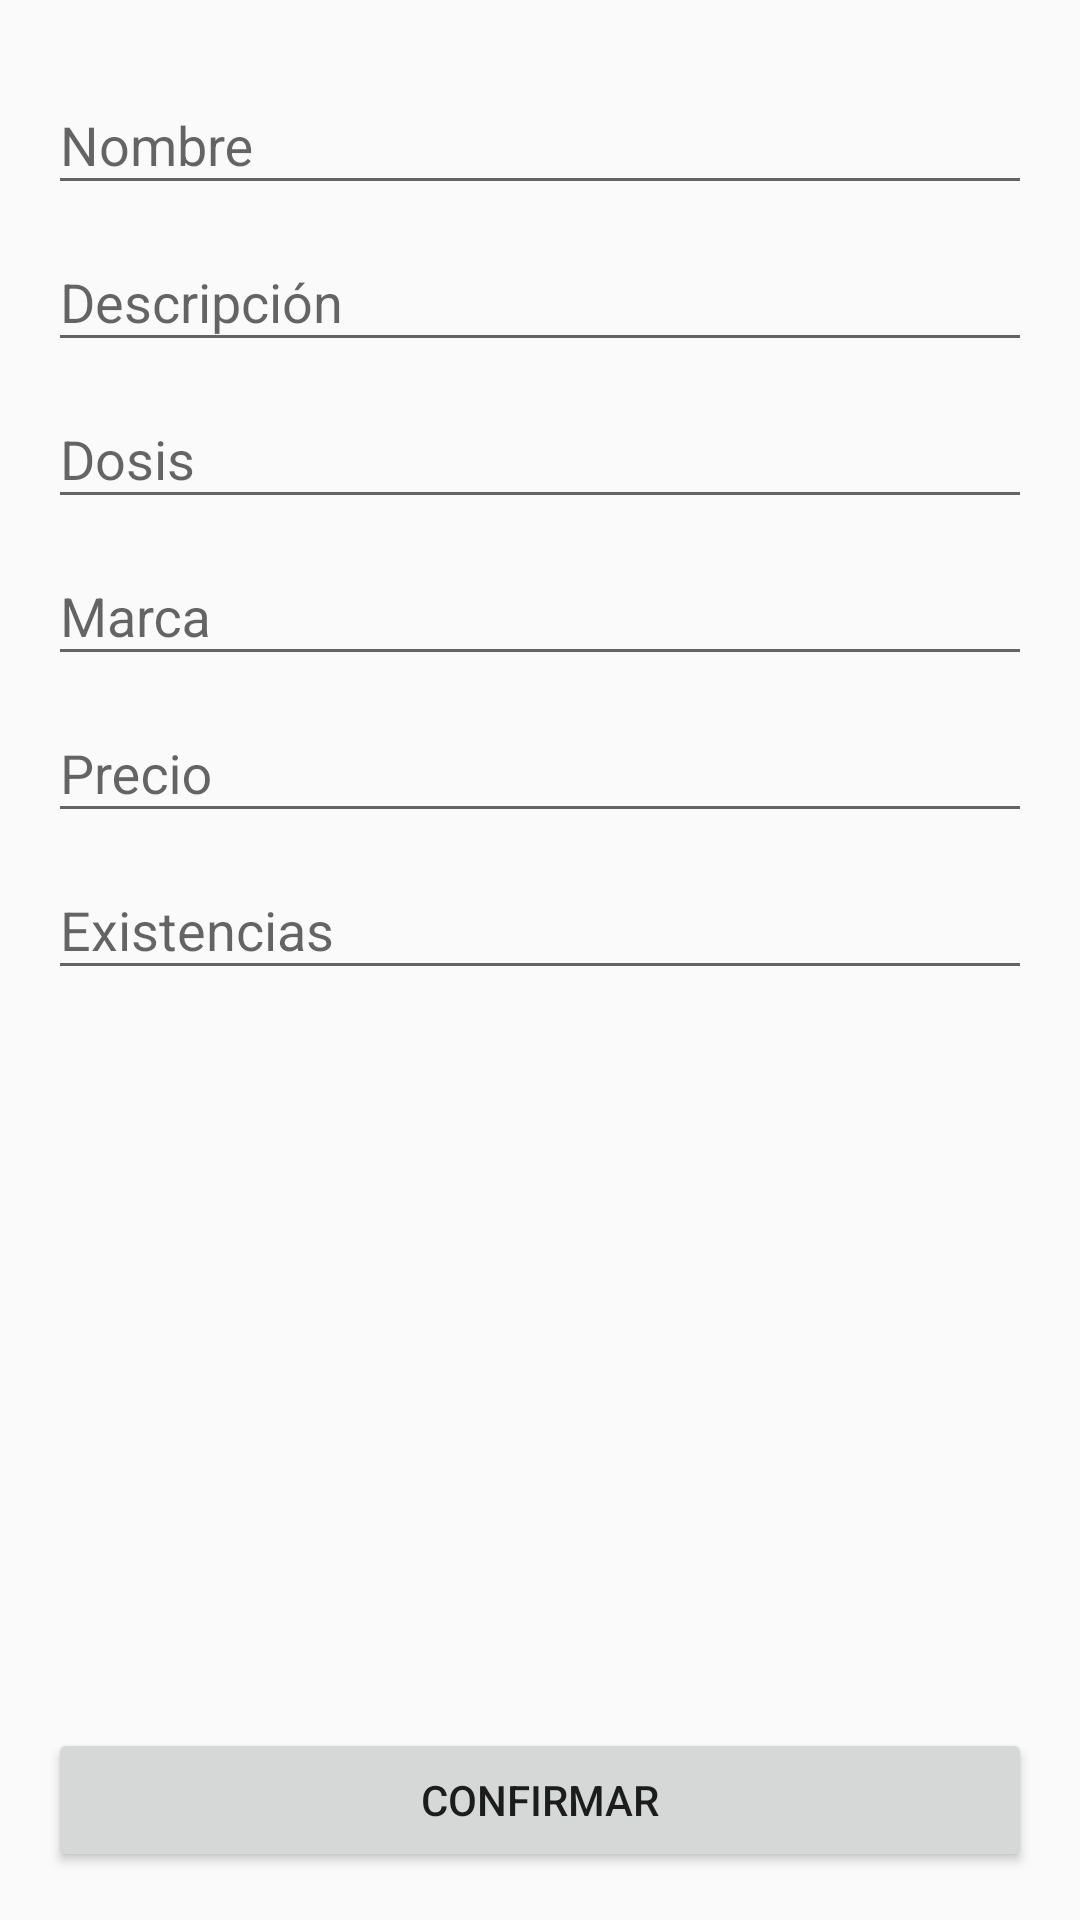

Write the Android layout XML for this screen, with the resource values it uses.
<!-- AndroidManifest.xml: application theme AppTheme -->
<!-- res/layout/activity_manage_product.xml -->
<?xml version="1.0" encoding="utf-8"?>
<RelativeLayout xmlns:android="http://schemas.android.com/apk/res/android"
    xmlns:tools="http://schemas.android.com/tools"
    android:id="@+id/activity_manage_product"
    android:layout_width="match_parent"
    android:layout_height="match_parent"
    android:paddingBottom="@dimen/activity_vertical_margin"
    android:paddingLeft="@dimen/activity_horizontal_margin"
    android:paddingRight="@dimen/activity_horizontal_margin"
    android:paddingTop="@dimen/activity_vertical_margin"

    tools:context="com.example.usuario.manageproductsnavigationdrawer.fragment.ManageProductFragment">

    <android.support.design.widget.TextInputLayout
        android:layout_width="match_parent"
        android:layout_height="wrap_content"
        android:id="@+id/tilManageName">

        <EditText
            android:layout_width="match_parent"
            android:layout_height="match_parent"
            android:inputType="textPersonName"
            android:textAlignment="viewEnd"
            android:ems="10"
            android:hint="@string/manageName"
            android:id="@+id/edtManageName" />
    </android.support.design.widget.TextInputLayout>

    <android.support.design.widget.TextInputLayout
        android:layout_width="match_parent"
        android:layout_height="wrap_content"
        android:id="@+id/tilManageDescription"
        android:layout_below="@id/tilManageName" >

        <EditText
            android:layout_width="match_parent"
            android:layout_height="wrap_content"
            android:inputType="textPersonName"
            android:textAlignment="viewEnd"
            android:ems="10"
            android:hint="@string/manageDetails"
            android:id="@+id/edtManageDetails" />
    </android.support.design.widget.TextInputLayout>

    <android.support.design.widget.TextInputLayout
        android:layout_width="match_parent"
        android:layout_height="wrap_content"
        android:id="@+id/tilManageDosage"
        android:layout_below="@id/tilManageDescription" >

        <EditText
            android:layout_width="match_parent"
            android:layout_height="wrap_content"
            android:inputType="textPersonName"
            android:textAlignment="viewEnd"
            android:ems="10"
            android:hint="@string/manageDose"
            android:id="@+id/edtManageDose" />
    </android.support.design.widget.TextInputLayout>

    <android.support.design.widget.TextInputLayout
        android:layout_width="match_parent"
        android:layout_height="wrap_content"
        android:id="@+id/tilManageBrand"
        android:layout_below="@id/tilManageDosage" >

        <EditText
            android:layout_width="match_parent"
            android:layout_height="wrap_content"
            android:inputType="textPersonName"
            android:textAlignment="viewEnd"
            android:ems="10"
            android:hint="@string/manageBrand"
            android:id="@+id/edtManageBrand" />
    </android.support.design.widget.TextInputLayout>

    <android.support.design.widget.TextInputLayout
        android:layout_width="match_parent"
        android:layout_height="wrap_content"
        android:id="@+id/tilManagePrice"
        android:layout_below="@id/tilManageBrand" >

        <EditText
            android:layout_width="match_parent"
            android:layout_height="wrap_content"
            android:inputType="numberDecimal"
            android:textAlignment="viewEnd"
            android:ems="10"
            android:hint="@string/managePrice"
            android:id="@+id/edtManagePrice" />
    </android.support.design.widget.TextInputLayout>

    <android.support.design.widget.TextInputLayout
        android:layout_width="match_parent"
        android:layout_height="wrap_content"
        android:id="@+id/tilManageStock"
        android:layout_below="@id/tilManagePrice" >

        <EditText
            android:layout_width="match_parent"
            android:layout_height="wrap_content"
            android:inputType="number"
            android:textAlignment="viewEnd"
            android:ems="10"
            android:hint="@string/manageStock"
            android:id="@+id/edtManageStock" />
    </android.support.design.widget.TextInputLayout>

    <LinearLayout
        android:layout_width="match_parent"
        android:layout_height="wrap_content"
        android:layout_alignParentBottom="true"
        android:gravity="bottom"
        android:id="@+id/lloManageOk" >
        <Button
            android:layout_width="match_parent"
            android:layout_height="wrap_content"
            android:text="@string/manageOk"
            android:id="@+id/btnManageProductOk" />
    </LinearLayout>

</RelativeLayout>
<!-- resources referenced by this layout -->
<resources>
  <dimen name="activity_horizontal_margin">16dp</dimen>
  <dimen name="activity_vertical_margin">16dp</dimen>
  <string name="manageBrand">Marca</string>
  <string name="manageDetails">Descripción</string>
  <string name="manageDose">Dosis</string>
  <string name="manageName">Nombre</string>
  <string name="manageOk">Confirmar</string>
  <string name="managePrice">Precio</string>
  <string name="manageStock">Existencias</string>
  <style name="AppTheme" parent="Theme.AppCompat.Light.DarkActionBar">
          
          <item name="colorPrimary">@color/colorPrimary</item>
          <item name="colorPrimaryDark">@color/colorPrimaryDark</item>
          <item name="colorAccent">@color/colorAccent</item>
  
          <item name="actionModeStyle">@style/Widget.ActionMode</item>
          <item name="android:actionModeStyle">@style/Widget.ActionMode</item>
          <item name="actionModeCloseDrawable">@mipmap/ic_action_bar</item>
          
      </style>
  <color name="colorPrimary">#ea77ab</color>
  <color name="colorPrimaryDark">#602b47</color>
  <color name="colorAccent">#d682d5</color>
  <style name="Widget.ActionMode" parent="Widget.AppCompat.ActionMode">
          <item name="background">@color/background_action_mode</item>
          <item name="android:background">@color/background_action_mode</item>
          <item name="actionModeBackground">@color/background_action_mode</item>
          <item name="android:actionModeBackground">@color/background_action_mode</item>
      </style>
  <color name="background_action_mode">#d7ccc8</color>
</resources>
